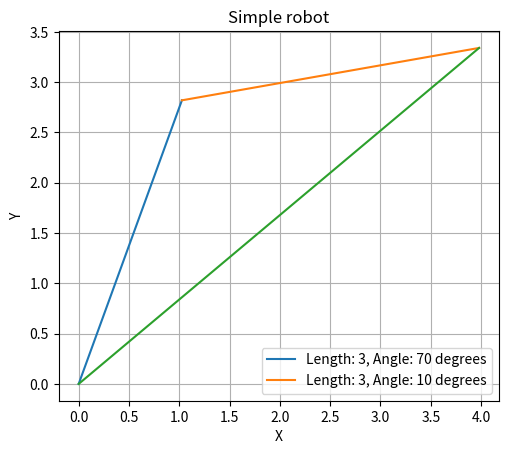

The matplotlib source for this figure:
import numpy as np
import matplotlib.pyplot as plt

class Line:
  def __init__(self, length, angle):
    self.length = length
    self.angle = angle
    self.radianAngle = np.deg2rad(angle)

class Point:
    def __init__(self,x,y):
        self.x = x
        self.y = y

def plot_lines(lines):
    start = Point(0,0)
    for line in lines:
        #length, angle = line
        #angle_rad = np.deg2rad(line.angle)
        x = start.x + line.length * np.cos(line.radianAngle)
        y = start.y + line.length * np.sin(line.radianAngle)
        end = Point(x,y)
        plt.plot([start.x, end.x], [start.y, end.y], label=f'Length: {line.length}, Angle: {line.angle} degrees')
        start = end
    plt.plot([0,end.x],[0,end.y])


# Define lines as arrays [length, angle] where angle is in degrees
line1 = Line(3, 70)  # Line 1 with length 3 and angle 30 degrees
line2 = Line( length=3,angle=10)  # Line 2 with length 4 and angle 120 degrees

# Plot lines
plt.figure()
plot_lines([line1, line2])
plt.xlabel('X')
plt.ylabel('Y')
plt.title('Simple robot')
plt.legend()
plt.grid()
plt.gca().set_aspect('equal', adjustable='box')
plt.show()
